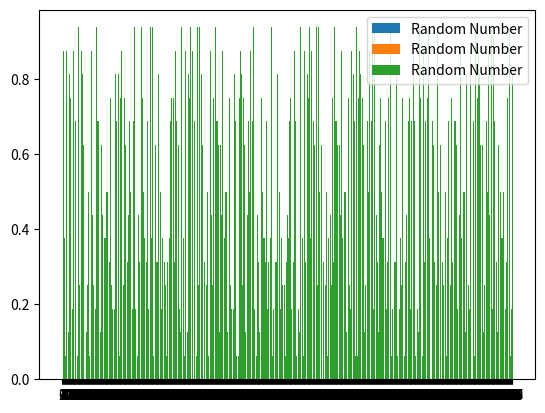

Write the Python code that produced this figure.
import math
import matplotlib.pyplot as plt

z_1_0, z_1_1 = 5, 7
z_2_0 = 6
z_3_0, z_3_1 = 2, 7

trials = [100, 500, 1000]

for n in trials:
    z1_list = list()
    z1_list.append(z_1_0)
    z1_list.append(z_1_1)
    z2_list = list()
    z2_list.append(z_2_0)
    z3_list = list()
    z3_list.append(z_3_0)
    z3_list.append(z_3_1)
    z_list = list()
    u_list = list()

    for i in range(1, n):
        z1 = (z1_list[i - 1] ** 2 + z1_list[i] ** 3 + 5) % 15
        z1_list.append(z1)
    # print(len(z1_list))
    for i in range(n):
        z2 = (z2_list[i] + 4 * z2_list[i]) % 16
        z2_list.append(z2)
    # print(len(z2_list))

    for i in range(1, n):
        z3 = (3 * z3_list[i] + z3_list[i - 1] ** 3) % 15
        z3_list.append(z3)
    # print(len(z1_list))

    for i in range(1, n + 1):
        z = (z1_list[i] + 5 * (z2_list[i] ** 3) + 3 * z3_list[i]) % 16  # change
        z_list.append(z)
        u_list.append(z / 16)
    # print(len(z_list))
    print(f'For n = {n}, the list of U is ')
    print(u_list)
    n = [str(i) for i in range(n)]
    plt.bar(n, u_list, label='Random Number')
    plt.legend(loc='upper right')
    plt.show()
